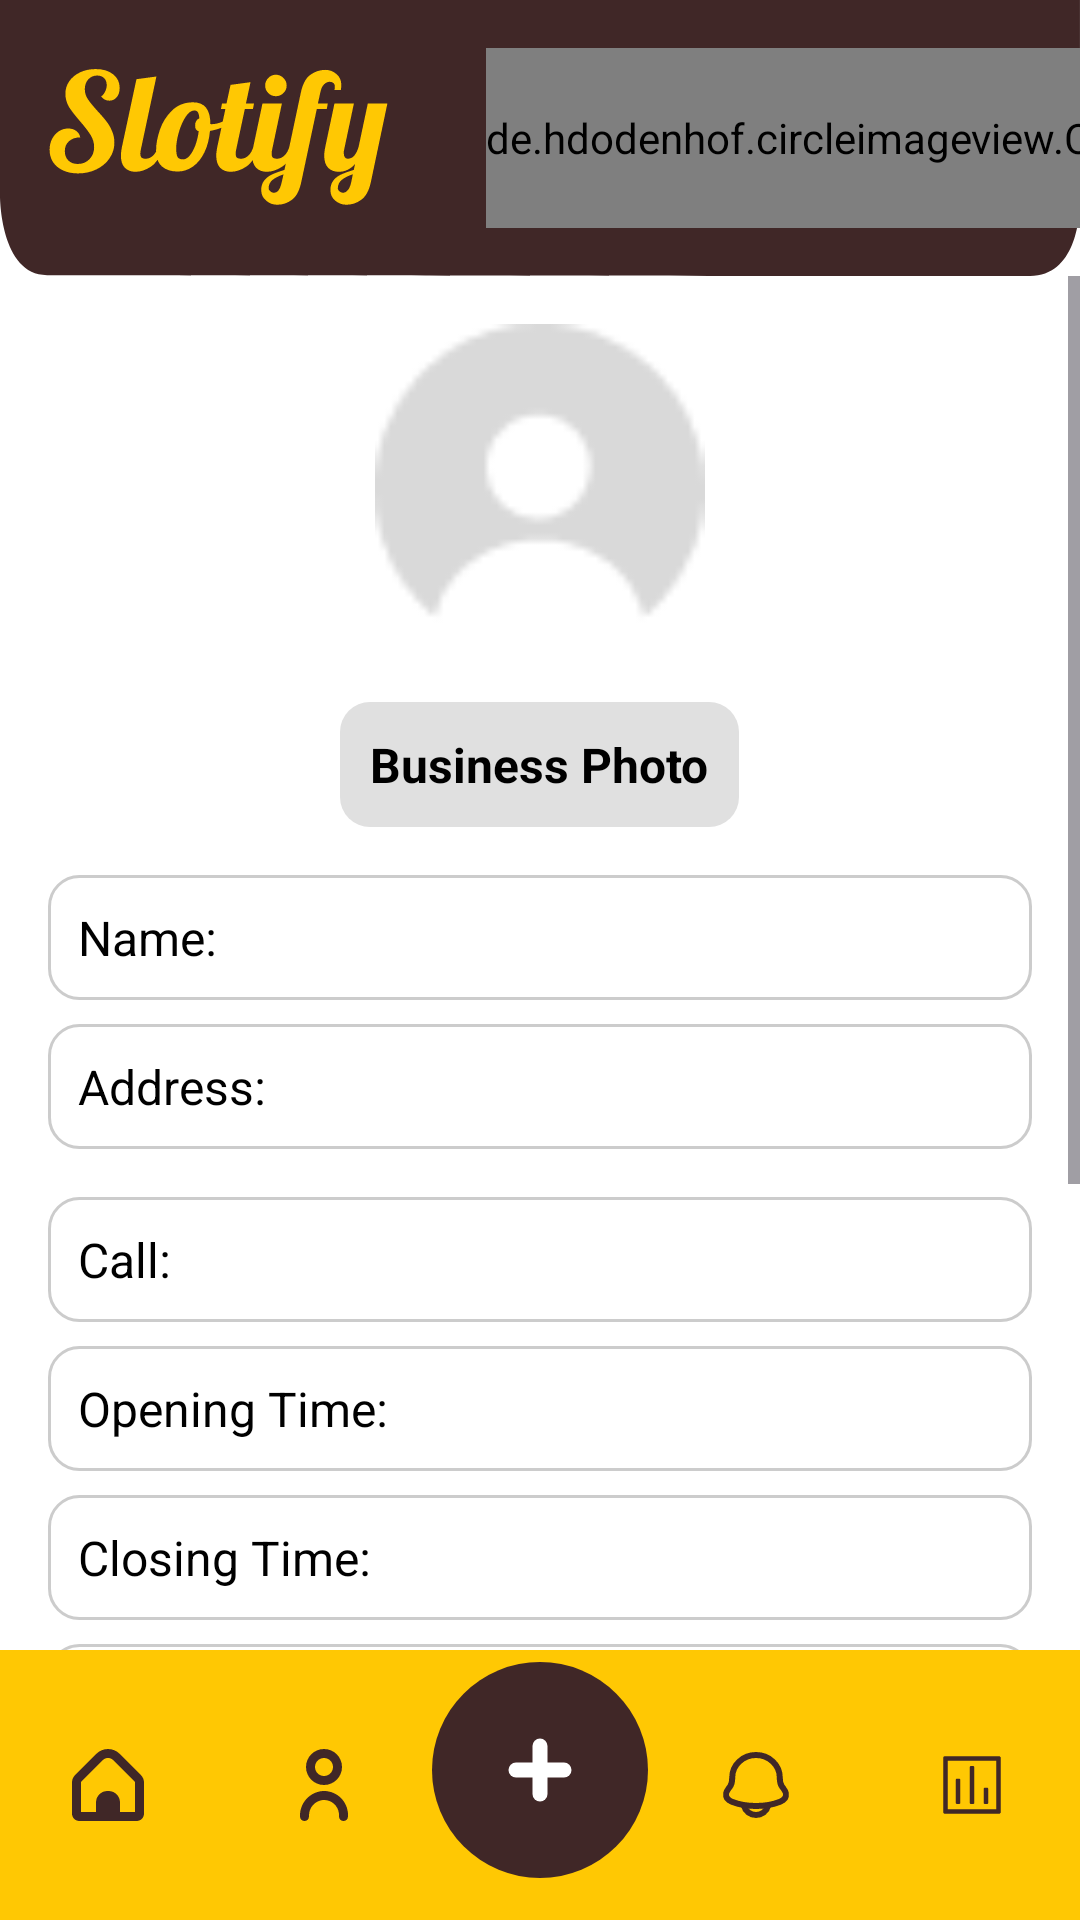

Here is an Android app screen rendered from its layout file. Give the layout XML and the strings, colors and styles it references.
<!-- AndroidManifest.xml: application theme Theme.Slotify -->
<!-- res/layout/activity_update_business.xml -->
<?xml version="1.0" encoding="utf-8"?>
<LinearLayout xmlns:android="http://schemas.android.com/apk/res/android"
    android:layout_width="match_parent"
    android:layout_height="match_parent"
    xmlns:app="http://schemas.android.com/apk/res-auto"
    android:orientation="vertical"
    android:background="@color/white">

    
    <LinearLayout
        android:layout_width="match_parent"
        android:layout_height="92dp"
        android:orientation="horizontal"
        android:background="@drawable/home_top"
        android:padding="0dp">

        <LinearLayout
            android:layout_width="wrap_content"
            android:layout_height="match_parent"
            android:gravity="center"
            android:padding="16dp">

            <ImageView
                android:layout_width="match_parent"
                android:layout_height="match_parent"
                android:src="@drawable/slotify_1"/>

        </LinearLayout>

        <LinearLayout
            android:layout_width="wrap_content"
            android:layout_height="match_parent"
            android:layout_weight="1"
            android:gravity="right"
            android:orientation="vertical"
            android:padding="0dp">

            <TextView
                android:id="@+id/business_name"
                android:layout_height="wrap_content"
                android:layout_width="wrap_content"
                android:text=""
                android:textSize="25dp"
                android:textColor="@color/buttonColor"/>

            <TextView
                android:id="@+id/business_moto"
                android:layout_height="wrap_content"
                android:layout_width="wrap_content"
                android:text=""
                android:textSize="16dp"
                android:textColor="@color/buttonColor"/>

        </LinearLayout>

        <LinearLayout
            android:layout_width="wrap_content"
            android:layout_height="match_parent"
            android:gravity="center"
            android:orientation="horizontal"
            android:padding="16dp">

            <de.hdodenhof.circleimageview.CircleImageView
                android:id="@+id/profile"
                android:layout_width="match_parent"
                android:layout_height="match_parent"
                android:scaleType="centerCrop"
                android:clickable="true"
                android:focusable="true"
                android:src="@drawable/profile_logo" />

        </LinearLayout>

    </LinearLayout>

    
    <ScrollView
        android:layout_width="match_parent"
        android:layout_height="0dp"
        android:layout_weight="1"
        android:fillViewport="true">

        <LinearLayout
            android:layout_width="match_parent"
            android:layout_height="wrap_content"
            android:gravity="center"
            android:orientation="vertical"
            android:padding="16dp">

            <ImageView
                android:id="@+id/iv_image"
                android:layout_width="167dp"
                android:layout_height="110dp"
                android:layout_marginBottom="16dp"
                android:contentDescription="Profile Picture"
                android:src="@drawable/profile_logo" />


            <TextView
                android:id="@+id/tv_profile_photo"
                android:layout_width="wrap_content"
                android:layout_height="wrap_content"
                android:text="Business Photo"
                android:textSize="16sp"
                android:textColor="@android:color/black"
                android:textStyle="bold"
                android:padding="10dp"
                android:background="@drawable/profile_photo_shape"
                android:gravity="center"
                android:layout_marginBottom="16dp"
                android:layout_marginStart="70dp"
                android:layout_marginEnd="70dp" />

            

            <TextView
                android:id="@+id/tv_name"
                android:layout_width="match_parent"
                android:layout_height="wrap_content"
                android:text="Name: "
                android:textSize="16sp"
                android:textColor="@android:color/black"
                android:background="@drawable/textview_shape"
                android:padding="10dp"
                android:layout_marginBottom="8dp"/>

            <TextView
                android:id="@+id/tv_address"
                android:layout_width="match_parent"
                android:layout_height="wrap_content"
                android:text="Address: "
                android:textSize="16sp"
                android:textColor="@android:color/black"
                android:background="@drawable/textview_shape"
                android:padding="10dp"
                android:layout_marginBottom="16dp"/>

            <TextView
                android:id="@+id/tv_call"
                android:layout_width="match_parent"
                android:layout_height="wrap_content"
                android:text="Call: "
                android:textSize="16sp"
                android:textColor="@android:color/black"
                android:background="@drawable/textview_shape"
                android:padding="10dp"
                android:layout_marginBottom="8dp"/>

            <TextView
                android:id="@+id/tv_opening"
                android:layout_width="match_parent"
                android:layout_height="wrap_content"
                android:text="Opening Time: "
                android:textSize="16sp"
                android:textColor="@android:color/black"
                android:background="@drawable/textview_shape"
                android:padding="10dp"
                android:layout_marginBottom="8dp"/>

            <TextView
                android:id="@+id/tv_closing"
                android:layout_width="match_parent"
                android:layout_height="wrap_content"
                android:text="Closing Time: "
                android:textSize="16sp"
                android:textColor="@android:color/black"
                android:background="@drawable/textview_shape"
                android:padding="10dp"
                android:layout_marginBottom="8dp"/>

            <TextView
                android:id="@+id/tv_total_employee"
                android:layout_width="match_parent"
                android:layout_height="wrap_content"
                android:text="Total Employees: "
                android:textSize="16sp"
                android:textColor="@android:color/black"
                android:background="@drawable/textview_shape"
                android:padding="10dp"
                android:layout_marginBottom="8dp"/>

            <TextView
                android:id="@+id/tv_total_service"
                android:layout_width="match_parent"
                android:layout_height="wrap_content"
                android:text="Total Services: "
                android:textSize="16sp"
                android:textColor="@android:color/black"
                android:background="@drawable/textview_shape"
                android:padding="10dp"
                android:layout_marginBottom="8dp"/>

            <TextView
                android:id="@+id/tv_off_day"
                android:layout_width="match_parent"
                android:layout_height="wrap_content"
                android:text="Off Day: "
                android:textSize="16sp"
                android:textColor="@android:color/black"
                android:background="@drawable/textview_shape"
                android:padding="10dp"
                android:layout_marginBottom="8dp"/>




            
            <LinearLayout
                android:layout_width="match_parent"
                android:layout_height="wrap_content"
                android:orientation="horizontal"
                android:gravity="center"
                android:layout_marginTop="8dp">



                <Button
                    android:id="@+id/btn_edit"
                    android:layout_width="160dp"
                    android:layout_height="match_parent"
                    android:backgroundTint="#402727"
                    android:padding="12dp"
                    android:text="Edit"
                    android:textColor="@android:color/white"
                    android:textSize="18sp"
                    android:layout_marginTop="8dp"
                    android:layout_marginBottom="8dp"
                    android:layout_marginEnd="8dp"/>

                <Button
                    android:id="@+id/btn_back"
                    android:layout_width="160dp"
                    android:layout_height="match_parent"
                    android:backgroundTint="#402727"
                    android:padding="12dp"
                    android:text="Back"
                    android:textColor="@android:color/white"
                    android:textSize="18sp"
                    android:layout_marginStart="8dp"
                    android:layout_marginTop="8dp"
                    android:layout_marginBottom="8dp"/>


            </LinearLayout>

        </LinearLayout>
    </ScrollView>

    
    <LinearLayout
        android:layout_width="match_parent"
        android:layout_height="90dp"
        android:gravity="center"
        android:orientation="horizontal"
        android:background="#FFC803"
        android:padding="0dp"
        android:weightSum="5">

        <ImageButton
            android:id="@+id/home_button"
            android:layout_width="0dp"
            android:layout_height="wrap_content"
            android:layout_weight="1"
            android:src="@drawable/ic_home"
            android:background="@android:color/transparent"
            android:contentDescription="Home"/>

        <ImageButton
            android:id="@+id/profile_button"
            android:layout_width="0dp"
            android:layout_height="wrap_content"
            android:layout_weight="1"
            android:src="@drawable/ic_profile"
            android:background="@android:color/transparent"
            android:contentDescription="Profile"/>

        <ImageButton
            android:id="@+id/add_button"
            android:layout_width="0dp"
            android:layout_height="wrap_content"
            android:layout_weight="1"
            android:src="@drawable/ic_add"
            android:background="@android:color/transparent"
            android:contentDescription="Add"/>

        <ImageButton
            android:id="@+id/notification_button"
            android:layout_width="0dp"
            android:layout_height="wrap_content"
            android:layout_weight="1"
            android:src="@drawable/ic_notification"
            android:background="@android:color/transparent"
            android:contentDescription="Notification"/>

        <ImageButton
            android:id="@+id/dashboard_button"
            android:layout_width="0dp"
            android:layout_height="wrap_content"
            android:layout_weight="1"
            android:src="@drawable/ic_dashboard"
            android:background="@android:color/transparent"
            android:contentDescription="Dashboard"/>

    </LinearLayout>

</LinearLayout>
<!-- resources referenced by this layout -->
<resources>
  <!-- drawable home_top (drawable) -->
  <vector xmlns:android="http://schemas.android.com/apk/res/android"
      android:width="412dp"
      android:height="92dp"
      android:viewportWidth="412"
      android:viewportHeight="92">
    <path
        android:pathData="M411.98,65.27C411.98,65.27 413.48,92 392.98,92C321.48,92 36,91.72 18,91.72C-0,91.72 0,65.27 0,65.27V0H171.7H411.98V65.27Z"
        android:fillColor="#402727"/>
  </vector>
  <!-- drawable ic_add (drawable) -->
  <vector xmlns:android="http://schemas.android.com/apk/res/android"
      android:width="114dp"
      android:height="114dp"
      android:viewportWidth="114"
      android:viewportHeight="114">
    <path
        android:pathData="M57,52m-36,0a36,36 0,1 1,72 0a36,36 0,1 1,-72 0"
        android:fillColor="#402727"/>
    <path
        android:pathData="M49,52H65"
        android:strokeWidth="5"
        android:fillColor="#00000000"
        android:strokeColor="#ffffff"
        android:strokeLineCap="round"/>
    <path
        android:pathData="M57,60V44"
        android:strokeWidth="5"
        android:fillColor="#00000000"
        android:strokeColor="#ffffff"
        android:strokeLineCap="round"/>
  </vector>
  <!-- drawable ic_home (drawable) -->
  <vector xmlns:android="http://schemas.android.com/apk/res/android"
      android:width="24dp"
      android:height="24dp"
      android:viewportWidth="24"
      android:viewportHeight="24">
    <group>
      <clip-path
          android:pathData="M0,0h24v24h-24z"/>
      <path
          android:pathData="M22.975,8.695L15.889,1.609C13.739,-0.535 10.26,-0.535 8.111,1.609L1.025,8.695C0.366,9.35 -0.003,10.241 -0,11.17V21.548C0.002,22.903 1.1,24 2.455,24.001H21.545C22.899,24 23.997,22.903 24,21.548V11.17C24.002,10.241 23.633,9.35 22.975,8.695ZM21,21.001H16V17.819C16,15.71 14.29,14.001 12.182,14.001H11.818C9.709,14.001 8,15.71 8,17.819V21.001H3V11.17C3,11.038 3.053,10.91 3.146,10.816L10.232,3.73C11.208,2.754 12.791,2.754 13.767,3.73C13.767,3.73 13.768,3.73 13.768,3.73L20.854,10.816C20.947,10.91 20.999,11.038 21,11.17V21.001H21Z"
          android:fillColor="#402727"/>
    </group>
  </vector>
  <!-- drawable profile_photo_shape (drawable) -->
  <?xml version="1.0" encoding="utf-8"?>
  <shape xmlns:android="http://schemas.android.com/apk/res/android"
      android:shape="rectangle">
      <solid android:color="#E0E0E0"/>
      <corners android:radius="10dp"/>
      <padding android:left="16dp" android:right="16dp" android:top="8dp" android:bottom="8dp"/>
  </shape>
  <!-- drawable textview_shape (drawable) -->
  <?xml version="1.0" encoding="utf-8"?>
  <shape xmlns:android="http://schemas.android.com/apk/res/android"
      android:shape="rectangle">
      <solid android:color="#FFFFFF"/>
      <corners android:radius="10dp"/>
      <padding android:left="16dp" android:right="16dp" android:top="8dp" android:bottom="8dp"/>
      <stroke android:width="1dp" android:color="#CCCCCC"/>
  </shape>
  <style name="Theme.Slotify" parent="Base.Theme.Slotify" />
  <style name="Base.Theme.Slotify" parent="Theme.Material3.DayNight.NoActionBar">
          
          
      </style>
  <!-- not gathered from this repository: default colours our renderer supplied (Android Studio template values) -->
  <color name="white">#FFFFFFFF</color>
</resources>
